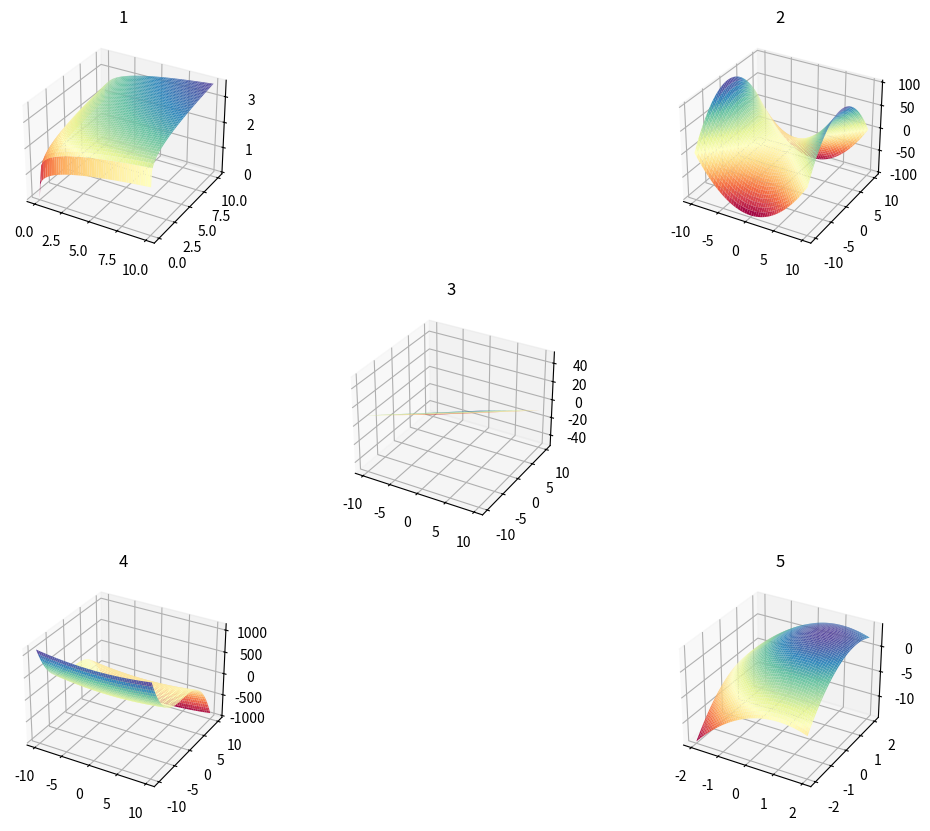

Source code (Python):
import numpy as np
from matplotlib import pyplot as plt
from mpl_toolkits.mplot3d import Axes3D


def data1():
    x = np.linspace(0, 10, 100)
    y = np.linspace(0, 10, 100)
    x_grid, y_grid = np.meshgrid(x, y)
    z = x_grid ** 0.25 + y_grid ** 0.25
    return x_grid, y_grid, z


def data2():
    x = np.linspace(-10, 10, 100)
    y = np.linspace(-10, 10, 100)
    x_grid, y_grid = np.meshgrid(x, y)
    z = x_grid ** 2 - y_grid ** 2
    return x_grid, y_grid, z


def data3():
    x = np.linspace(-10, 10, 100)
    y = np.linspace(-10, 10, 100)
    x_grid, y_grid = np.meshgrid(x, y)
    z = x_grid * 2 - y_grid * 3
    return x_grid, y_grid, z


def data4():
    x = np.linspace(-10, 10, 100)
    y = np.linspace(-10, 10, 100)
    x_grid, y_grid = np.meshgrid(x, y)
    z = x_grid ** 2 - y_grid ** 3
    return x_grid, y_grid, z


def data5():
    x = np.linspace(-2, 2, 100)
    y = np.linspace(-2, 2, 1000)
    x_grid, y_grid = np.meshgrid(x, y)
    z = 2 + 2 * x_grid + 2 * y_grid - x_grid ** 2 - y_grid ** 2
    return x_grid, y_grid, z


data = [data1(), data2(), data3(), data4(), data5()]
fgr = plt.figure(figsize=(12, 10))
for i in range(5):
    ax = fgr.add_subplot(3, 3, 2 * i + 1,  projection='3d')
    plt.title("{}".format(i+1))
    ax.plot_surface(data[i][0], data[i][1], data[i][2], cmap='Spectral')
plt.show()
